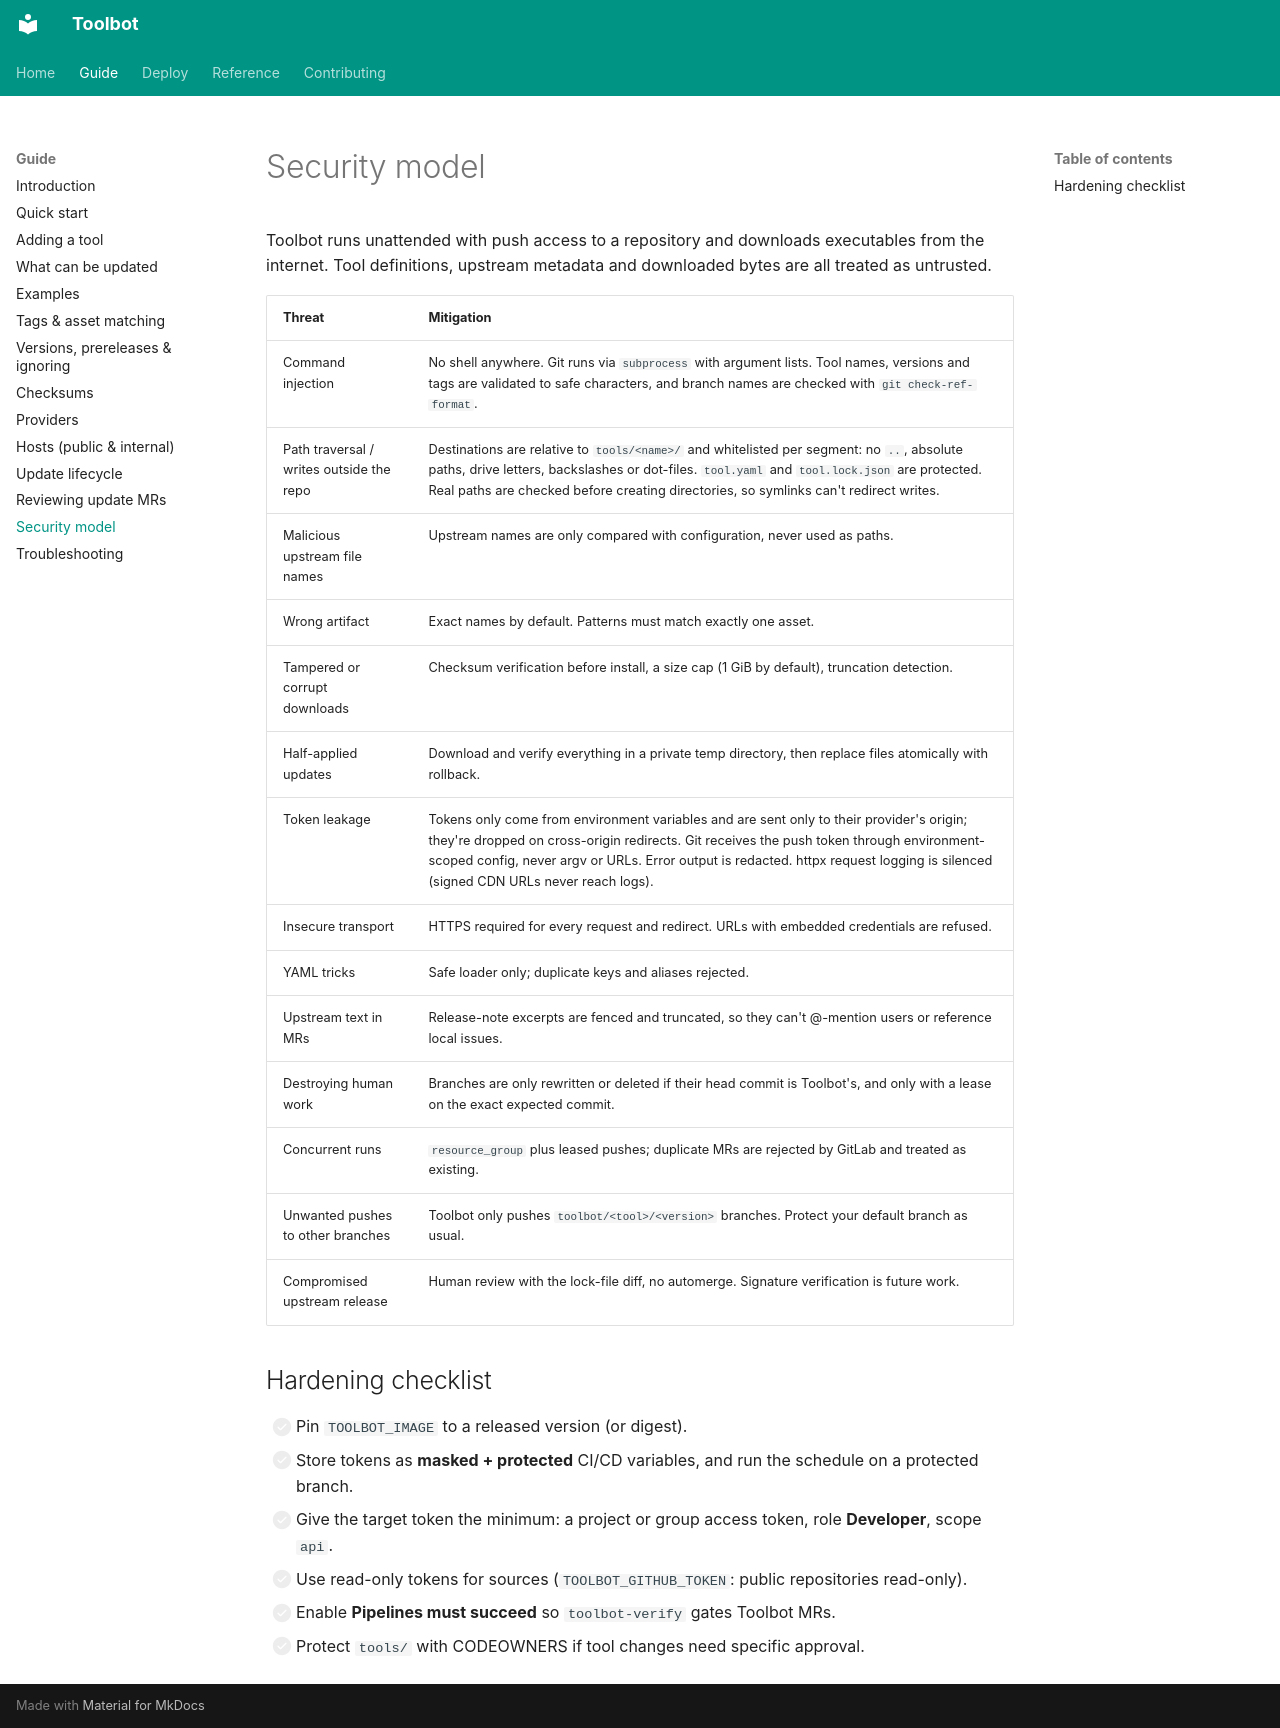

repository: CharlieWoo01/toolbot · page: guide/security/index.html · generator: mkdocs

# Security model

Toolbot runs unattended with push access to a repository and downloads executables from the internet. Tool definitions, upstream metadata and downloaded bytes are all treated as untrusted.

| Threat | Mitigation |
| --- | --- |
| Command injection | No shell anywhere. Git runs via `subprocess` with argument lists. Tool names, versions and tags are validated to safe characters, and branch names are checked with `git check-ref-format`. |
| Path traversal / writes outside the repo | Destinations are relative to `tools/<name>/` and whitelisted per segment: no `..`, absolute paths, drive letters, backslashes or dot-files. `tool.yaml` and `tool.lock.json` are protected. Real paths are checked before creating directories, so symlinks can't redirect writes. |
| Malicious upstream file names | Upstream names are only compared with configuration, never used as paths. |
| Wrong artifact | Exact names by default. Patterns must match exactly one asset. |
| Tampered or corrupt downloads | Checksum verification before install, a size cap (1 GiB by default), truncation detection. |
| Half-applied updates | Download and verify everything in a private temp directory, then replace files atomically with rollback. |
| Token leakage | Tokens only come from environment variables and are sent only to their provider's origin; they're dropped on cross-origin redirects. Git receives the push token through environment-scoped config, never argv or URLs. Error output is redacted. httpx request logging is silenced (signed CDN URLs never reach logs). |
| Insecure transport | HTTPS required for every request and redirect. URLs with embedded credentials are refused. |
| YAML tricks | Safe loader only; duplicate keys and aliases rejected. |
| Upstream text in MRs | Release-note excerpts are fenced and truncated, so they can't @-mention users or reference local issues. |
| Destroying human work | Branches are only rewritten or deleted if their head commit is Toolbot's, and only with a lease on the exact expected commit. |
| Concurrent runs | `resource_group` plus leased pushes; duplicate MRs are rejected by GitLab and treated as existing. |
| Unwanted pushes to other branches | Toolbot only pushes `toolbot/<tool>/<version>` branches. Protect your default branch as usual. |
| Compromised upstream release | Human review with the lock-file diff, no automerge. Signature verification is future work. |

## Hardening checklist

- [ ] Pin `TOOLBOT_IMAGE` to a released version (or digest).
- [ ] Store tokens as **masked + protected** CI/CD variables, and run the schedule on a protected branch.
- [ ] Give the target token the minimum: a project or group access token, role **Developer**, scope `api`.
- [ ] Use read-only tokens for sources (`TOOLBOT_GITHUB_TOKEN`: public repositories read-only).
- [ ] Enable **Pipelines must succeed** so `toolbot-verify` gates Toolbot MRs.
- [ ] Protect `tools/` with CODEOWNERS if tool changes need specific approval.
